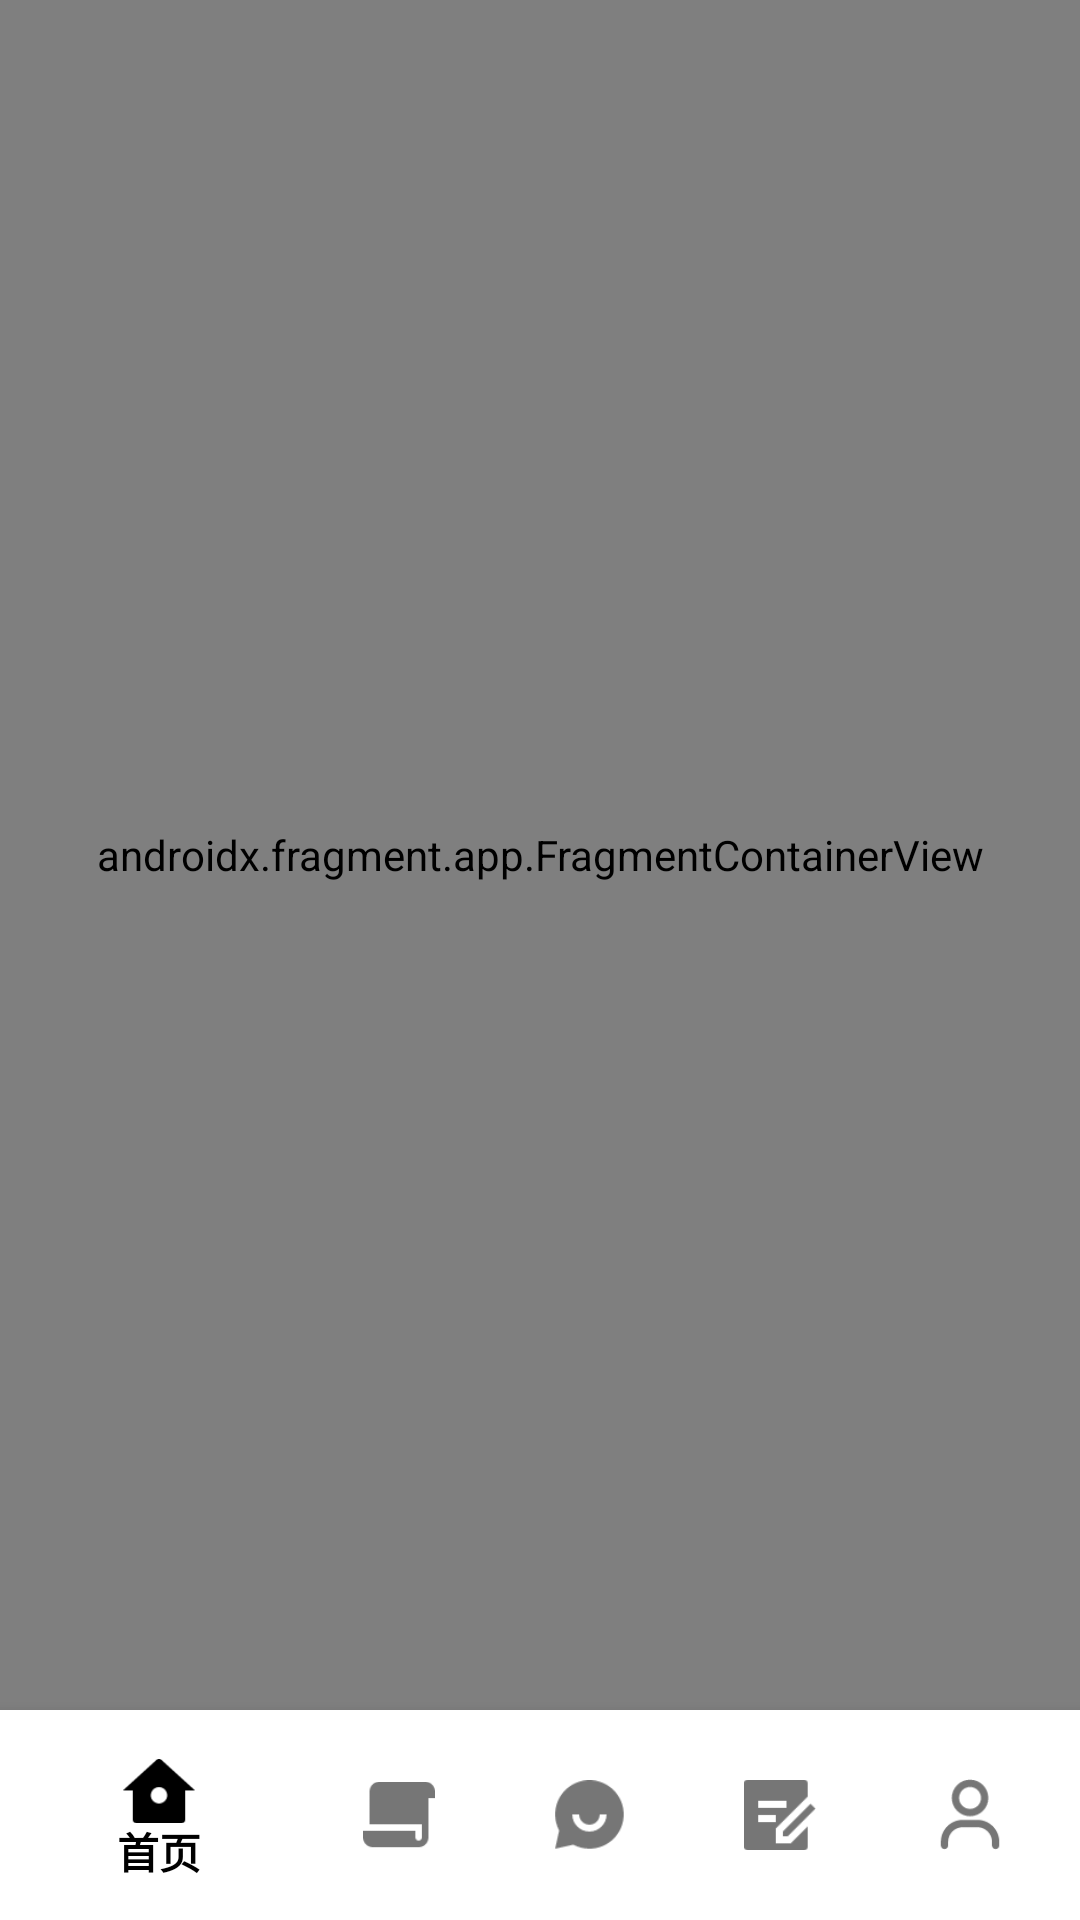

Here is an Android app screen rendered from its layout file. Give the layout XML and the strings, colors and styles it references.
<!-- AndroidManifest.xml: application theme Theme.PoemAPP -->
<!-- res/layout/activity_main.xml -->
<?xml version="1.0" encoding="utf-8"?>
<androidx.constraintlayout.widget.ConstraintLayout xmlns:android="http://schemas.android.com/apk/res/android"
    xmlns:app="http://schemas.android.com/apk/res-auto"
    xmlns:tools="http://schemas.android.com/tools"
    android:layout_width="match_parent"
    android:layout_height="match_parent"
    tools:context=".ui.main.MainActivity">


    <androidx.fragment.app.FragmentContainerView
        android:id="@+id/nav_host_fragment"
        android:name="androidx.navigation.fragment.NavHostFragment"
        android:layout_width="match_parent"
        android:layout_height="0dp"
        app:defaultNavHost="true"
        app:layout_constraintBottom_toTopOf="@+id/nav_view"
        app:layout_constraintEnd_toEndOf="parent"
        app:layout_constraintStart_toStartOf="parent"
        app:layout_constraintTop_toTopOf="parent"
        app:navGraph="@navigation/nav_main" />

    <com.google.android.material.bottomnavigation.BottomNavigationView
        android:id="@+id/nav_view"
        android:background="@color/white"
        android:layout_width="match_parent"
        android:layout_height="wrap_content"
        android:paddingVertical="7dp"
        android:paddingHorizontal="5dp"
        app:labelVisibilityMode="auto"
        app:menu="@menu/menu_main"
        app:itemTextColor="@drawable/menu_item_selected"
        app:itemIconTint="@drawable/menu_item_selected"
        app:layout_constraintBottom_toBottomOf="parent"
        app:layout_constraintEnd_toEndOf="parent"
        app:layout_constraintStart_toStartOf="parent" />
</androidx.constraintlayout.widget.ConstraintLayout>
<!-- resources referenced by this layout -->
<resources>
  <color name="white">#FFFFFFFF</color>
  <!-- drawable menu_item_selected (drawable) -->
  <?xml version="1.0" encoding="utf-8"?>
  <selector xmlns:android="http://schemas.android.com/apk/res/android">
      <item android:color="#767676" android:state_checked="false" />
      <item android:color="#000000" android:state_checked="true" />
  </selector>
  <style name="Theme.PoemAPP" parent="Theme.AppCompat.Light.NoActionBar">
          
          <item name="colorPrimary">@color/purple_500</item>
          <item name="colorPrimaryVariant">@color/purple_700</item>
          <item name="colorOnPrimary">@color/white</item>
          
          <item name="colorSecondary">@color/teal_200</item>
          <item name="colorSecondaryVariant">@color/teal_700</item>
          <item name="colorOnSecondary">@color/black</item>
          
          <item name="android:statusBarColor" tools:targetApi="l">?attr/colorPrimaryVariant</item>
          
          <item name="background">@color/white</item>
      </style>
  <color name="purple_500">#FF6200EE</color>
  <color name="purple_700">#FF3700B3</color>
  <color name="teal_200">#FF03DAC5</color>
  <color name="teal_700">#FF018786</color>
  <color name="black">#FF000000</color>
</resources>
